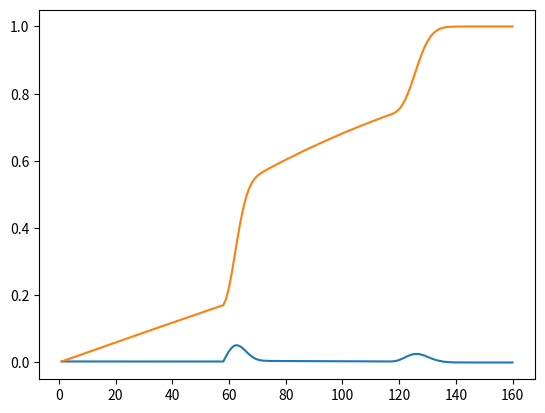

Reproduce this figure in Python.
import random
import collections
import matplotlib.pyplot as plt


INIT_P = 0.006
BDSTART = 59
BDEND = 80
UP_IN_5_P = 0.5

def P(d):
    if d < BDSTART:
        return INIT_P
    else:
        return (d-BDSTART+1)/(BDEND-BDSTART+1)*(1-INIT_P) + INIT_P

def drawonce():
    sum = 0
    for i in range(1, BDEND+1):
        p = P(i)
        if random.random() < p:
            sum += i
            break
    if random.random() >= UP_IN_5_P:
        for i in range(1, BDEND+1):
            p = P(i)
            if random.random() < p:
                sum += i
                break
    
    return sum

def drawsim(N=10000):
    return [drawonce() for _ in range(N)]

def densitycurve(x, samples):
    num = len(samples)
    counter = collections.Counter(samples)
    return [counter[i]/num for i in x]

def masscurve(x, samples, PDF=None):
    if not PDF:
        PDF = densitycurve(x, samples)
    return [sum(PDF[:i+1]) for i in range(len(PDF))]

def drawprobabilitycurve(draws):
    x = list(range(1, int(BDEND/UP_IN_5_P)+1))
    y = densitycurve(x, draws)
    plt.plot(x, y)
    plt.show()

    y = masscurve(x, draws, PDF=y)
    plt.plot(x, y)
    plt.show()

def printstatistics(samples, RANGE=None):
    miu = sum(samples)/len(samples)
    sigma = (sum([(sample-miu)**2 for sample in samples])/len(samples))**0.5
    if not RANGE:
        RANGE = list(range(-3,4))
    print("%f   "*len(RANGE)%tuple(miu+i*sigma for i in RANGE))


if __name__ == "__main__":
    N = 1000000
    draws = drawsim(N=N)
    printstatistics(draws, RANGE=[0])
    drawprobabilitycurve(draws)
